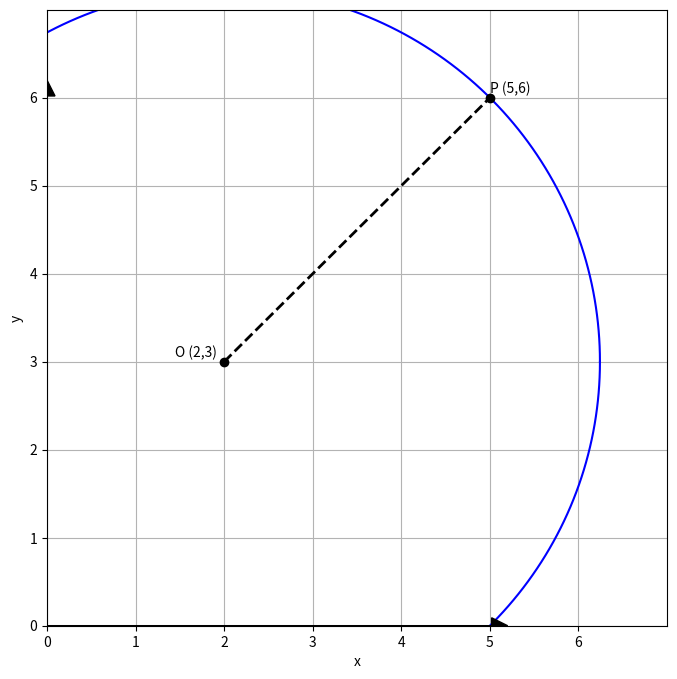

This figure's Python source: (Note: this script raises an exception after producing the figure.)
import numpy as np
import matplotlib.pyplot as plt

# Circle centered at O(2, 3) passing through P(5, 6)
theta = np.linspace(0, 2 * np.pi, 600)
r = np.sqrt((5 - 2)**2 + (6 - 3)**2)
x = 2 + r * np.cos(theta)
y = 3 + r * np.sin(theta)

# Plot the curve
plt.figure(figsize=(8, 8))
plt.plot(x, y, color='blue', linewidth=1.5)

# Mark the points O(2, 3) and P(5, 6)
plt.scatter(2, 3, color='black', zorder=3)
plt.scatter(5, 6, color='black', zorder=3)

# Add point labels
plt.text(1.45, 3.05, 'O (2,3)', fontsize=10)
plt.text(5.0, 6.05, 'P (5,6)', fontsize=10)

# Connect the points with a dashed line
plt.plot([2, 5], [3, 6], color='black', linestyle='--', linewidth=2)

# Set the grid
plt.grid(True, linestyle='-', color='0.7', alpha=1.0)

# Set the axis limits
plt.xlim(0, 7)
plt.ylim(0, 7)
plt.xticks(np.arange(0, 7, 1))
plt.yticks(np.arange(0, 7, 1))

# Add coordinate-axis arrows
plt.arrow(0, 0, 5.2, 0, head_width=0.18, head_length=0.18, fc='black', ec='black', length_includes_head=True, zorder=4)
plt.arrow(0, 0, 0, 6.2, head_width=0.18, head_length=0.18, fc='black', ec='black', length_includes_head=True, zorder=4)

# Set the labels
plt.xlabel('x', fontsize=10)
plt.ylabel('y', fontsize=10)

# Show the plot
plt.savefig(r"eval_workspace_gpt5/Qwen2.5-VL-7B-Instruct/python/AsymptoteGraphicPipeline_Analytic_geometry_3-30.png", bbox_inches="tight")
